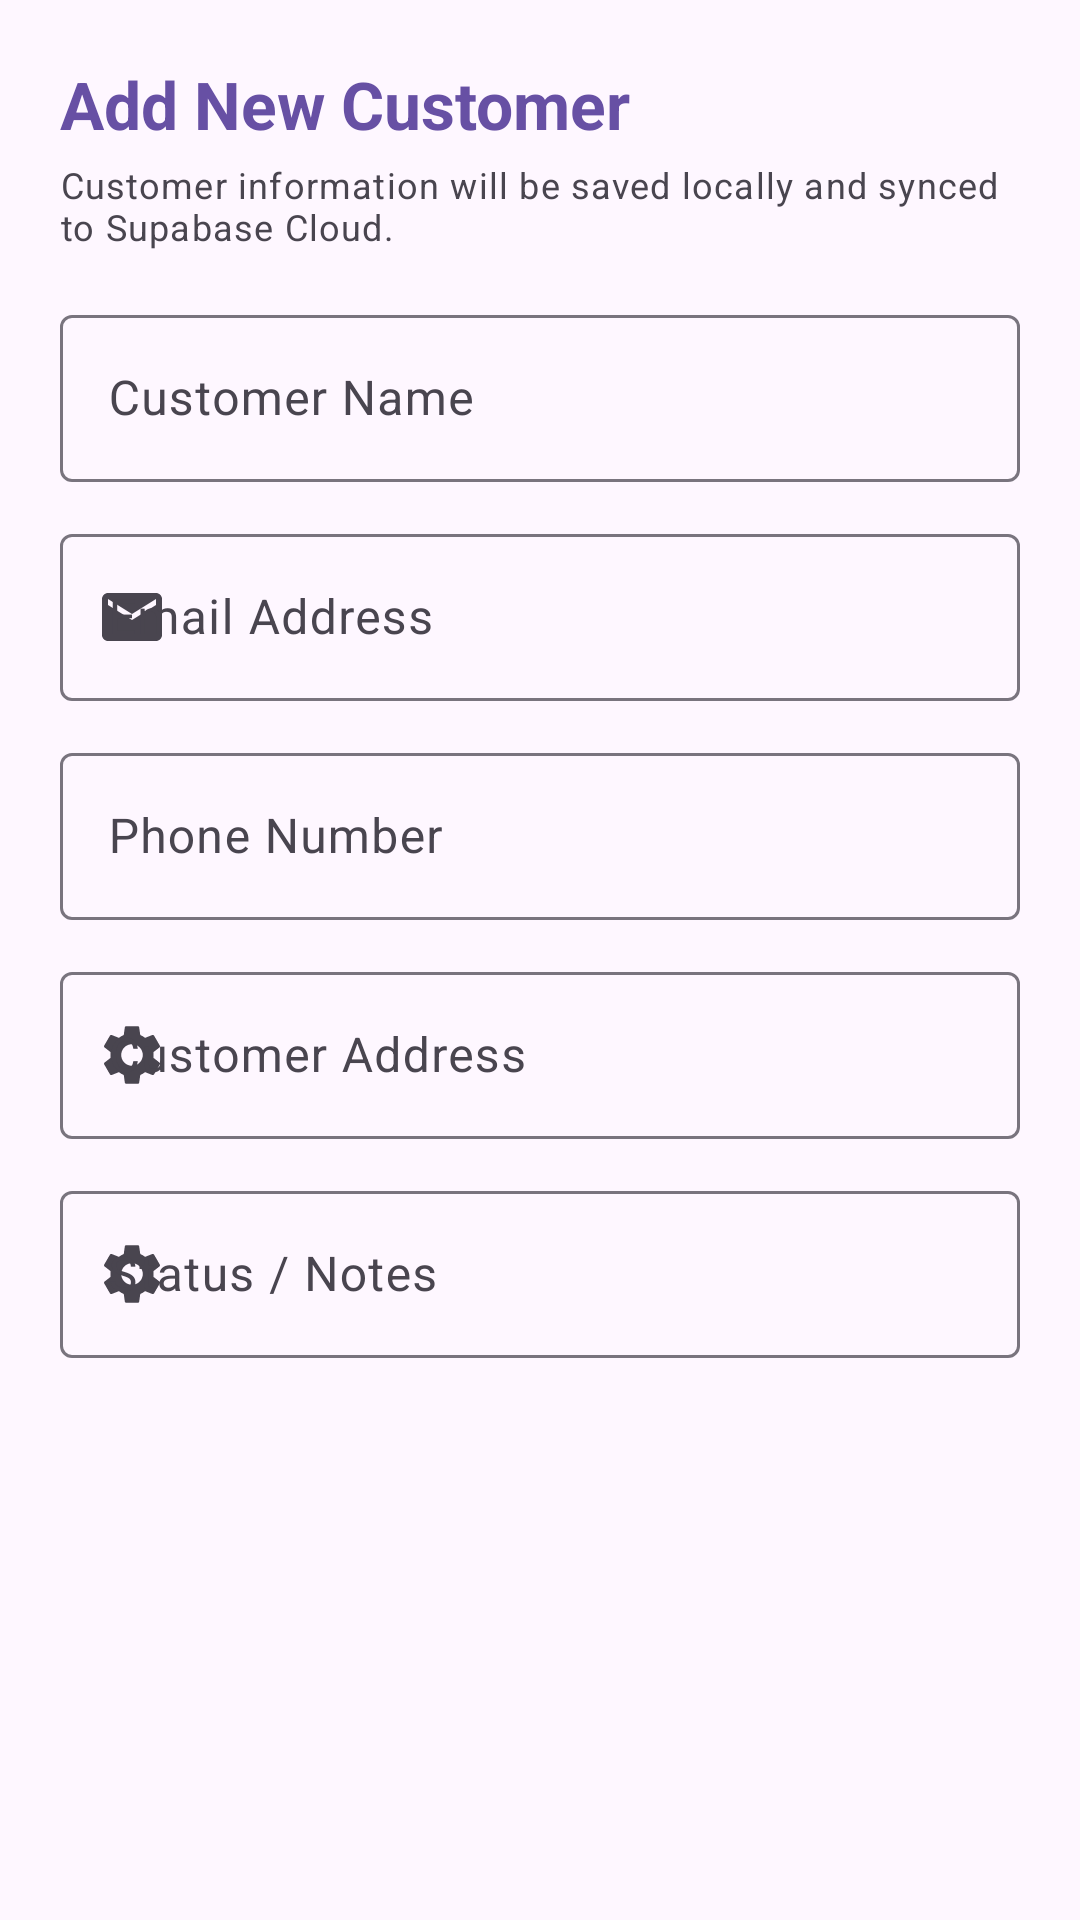

Layout XML and referenced resources for this Android screen:
<!-- AndroidManifest.xml: application theme Theme.Veriflyandroid -->
<!-- res/layout/dialog_add_customer.xml -->
<?xml version="1.0" encoding="utf-8"?>
<LinearLayout xmlns:android="http://schemas.android.com/apk/res/android"
    xmlns:app="http://schemas.android.com/apk/res-auto"
    android:layout_width="match_parent"
    android:layout_height="wrap_content"
    android:orientation="vertical"
    android:padding="20dp">

    <TextView
        android:layout_width="match_parent"
        android:layout_height="wrap_content"
        android:text="Add New Customer"
        android:textAppearance="?attr/textAppearanceTitleLarge"
        android:textStyle="bold"
        android:textColor="?attr/colorPrimary"
        android:layout_marginBottom="4dp" />

    <TextView
        android:layout_width="match_parent"
        android:layout_height="wrap_content"
        android:text="Customer information will be saved locally and synced to Supabase Cloud."
        android:textAppearance="?attr/textAppearanceBodySmall"
        android:textColor="?android:attr/textColorSecondary"
        android:layout_marginBottom="16dp" />

    <com.google.android.material.textfield.TextInputLayout
        android:id="@+id/til_cust_name"
        style="@style/Widget.Material3.TextInputLayout.OutlinedBox"
        android:layout_width="match_parent"
        android:layout_height="wrap_content"
        android:hint="Customer Name"
        android:layout_marginBottom="12dp"
        app:startIconDrawable="@drawable/ic_person">

        <com.google.android.material.textfield.TextInputEditText
            android:id="@+id/et_cust_name"
            android:layout_width="match_parent"
            android:layout_height="wrap_content"
            android:inputType="textPersonName"
            android:maxLines="1" />
    </com.google.android.material.textfield.TextInputLayout>

    <com.google.android.material.textfield.TextInputLayout
        android:id="@+id/til_cust_email"
        style="@style/Widget.Material3.TextInputLayout.OutlinedBox"
        android:layout_width="match_parent"
        android:layout_height="wrap_content"
        android:hint="Email Address"
        android:layout_marginBottom="12dp"
        app:startIconDrawable="@drawable/ic_email">

        <com.google.android.material.textfield.TextInputEditText
            android:id="@+id/et_cust_email"
            android:layout_width="match_parent"
            android:layout_height="wrap_content"
            android:inputType="textEmailAddress"
            android:maxLines="1" />
    </com.google.android.material.textfield.TextInputLayout>

    <com.google.android.material.textfield.TextInputLayout
        android:id="@+id/til_cust_phone"
        style="@style/Widget.Material3.TextInputLayout.OutlinedBox"
        android:layout_width="match_parent"
        android:layout_height="wrap_content"
        android:hint="Phone Number"
        android:layout_marginBottom="12dp"
        app:startIconDrawable="@drawable/ic_phone">

        <com.google.android.material.textfield.TextInputEditText
            android:id="@+id/et_cust_phone"
            android:layout_width="match_parent"
            android:layout_height="wrap_content"
            android:inputType="phone"
            android:maxLines="1" />
    </com.google.android.material.textfield.TextInputLayout>

    <com.google.android.material.textfield.TextInputLayout
        android:id="@+id/til_cust_address"
        style="@style/Widget.Material3.TextInputLayout.OutlinedBox"
        android:layout_width="match_parent"
        android:layout_height="wrap_content"
        android:hint="Customer Address"
        android:layout_marginBottom="12dp"
        app:startIconDrawable="@drawable/ic_settings">

        <com.google.android.material.textfield.TextInputEditText
            android:id="@+id/et_cust_address"
            android:layout_width="match_parent"
            android:layout_height="wrap_content"
            android:inputType="textPostalAddress"
            android:maxLines="2" />
    </com.google.android.material.textfield.TextInputLayout>

    <com.google.android.material.textfield.TextInputLayout
        android:id="@+id/til_cust_notes"
        style="@style/Widget.Material3.TextInputLayout.OutlinedBox"
        android:layout_width="match_parent"
        android:layout_height="wrap_content"
        android:hint="Status / Notes"
        android:layout_marginBottom="8dp"
        app:startIconDrawable="@drawable/ic_settings">

        <com.google.android.material.textfield.TextInputEditText
            android:id="@+id/et_cust_notes"
            android:layout_width="match_parent"
            android:layout_height="wrap_content"
            android:inputType="text"
            android:maxLines="2" />
    </com.google.android.material.textfield.TextInputLayout>

</LinearLayout>
<!-- resources referenced by this layout -->
<resources>
  <!-- drawable ic_email (drawable) -->
  <vector xmlns:android="http://schemas.android.com/apk/res/android"
      android:width="24dp"
      android:height="24dp"
      android:viewportWidth="24"
      android:viewportHeight="24"
      android:tint="?attr/colorControlNormal">
      <path
          android:fillColor="@android:color/white"
          android:pathData="M20,4H4C2.9,4 2,4.9 2,6v12c0,1.1 0.9,2 2,2h16c1.1,0 2,-0.9 2,-2V6C22,4.9 21.1,4 20,4zM20,8l-8,5L4,8V6l8,5l8,-5V8z"/>
  </vector>
  <!-- drawable ic_settings (drawable) -->
  <vector xmlns:android="http://schemas.android.com/apk/res/android"
      android:width="24dp"
      android:height="24dp"
      android:viewportWidth="24"
      android:viewportHeight="24"
      android:tint="?attr/colorControlNormal">
      <path
          android:fillColor="@android:color/white"
          android:pathData="M19.14,12.94c0.04,-0.3 0.06,-0.61 0.06,-0.94 0,-0.32 -0.02,-0.64 -0.07,-0.94l2.03,-1.58c0.18,-0.14 0.23,-0.41 0.12,-0.61l-1.92,-3.32c-0.12,-0.22 -0.37,-0.29 -0.59,-0.22l-2.39,0.96c-0.5,-0.38 -1.03,-0.7 -1.62,-0.94l-0.36,-2.54c-0.04,-0.24 -0.24,-0.41 -0.48,-0.41h-3.84c-0.24,0 -0.43,0.17 -0.47,0.41l-0.36,2.54c-0.59,0.24 -1.13,0.57 -1.62,0.94l-2.39,-0.96c-0.22,-0.08 -0.47,0 -0.59,0.22l-1.92,3.32c-0.12,0.2 -0.07,0.47 0.12,0.61l2.03,1.58c-0.05,0.3 -0.07,0.62 -0.07,0.94s0.02,0.64 0.07,0.94l-2.03,1.58c-0.18,0.14 -0.23,0.41 -0.12,0.61l1.92,3.32c0.12,0.22 0.37,0.29 0.59,0.22l2.39,-0.96c0.5,0.38 1.03,0.7 1.62,0.94l0.36,2.54c0.05,0.24 0.24,0.41 0.48,0.41h3.84c0.24,0 0.44,-0.17 0.47,-0.41l0.36,-2.54c0.59,-0.24 1.13,-0.56 1.62,-0.94l2.39,0.96c0.22,0.08 0.47,0 0.59,-0.22l1.92,-3.32c0.12,-0.2 0.07,-0.47 -0.12,-0.61l-2.01,-1.58zM12,15.6c-1.98,0 -3.6,-1.62 -3.6,-3.6s1.62,-3.6 3.6,-3.6 3.6,1.62 3.6,3.6 -1.62,3.6 -3.6,3.6z"/>
  </vector>
  <style name="Theme.Veriflyandroid" parent="Theme.Material3.DayNight.NoActionBar" />
</resources>
